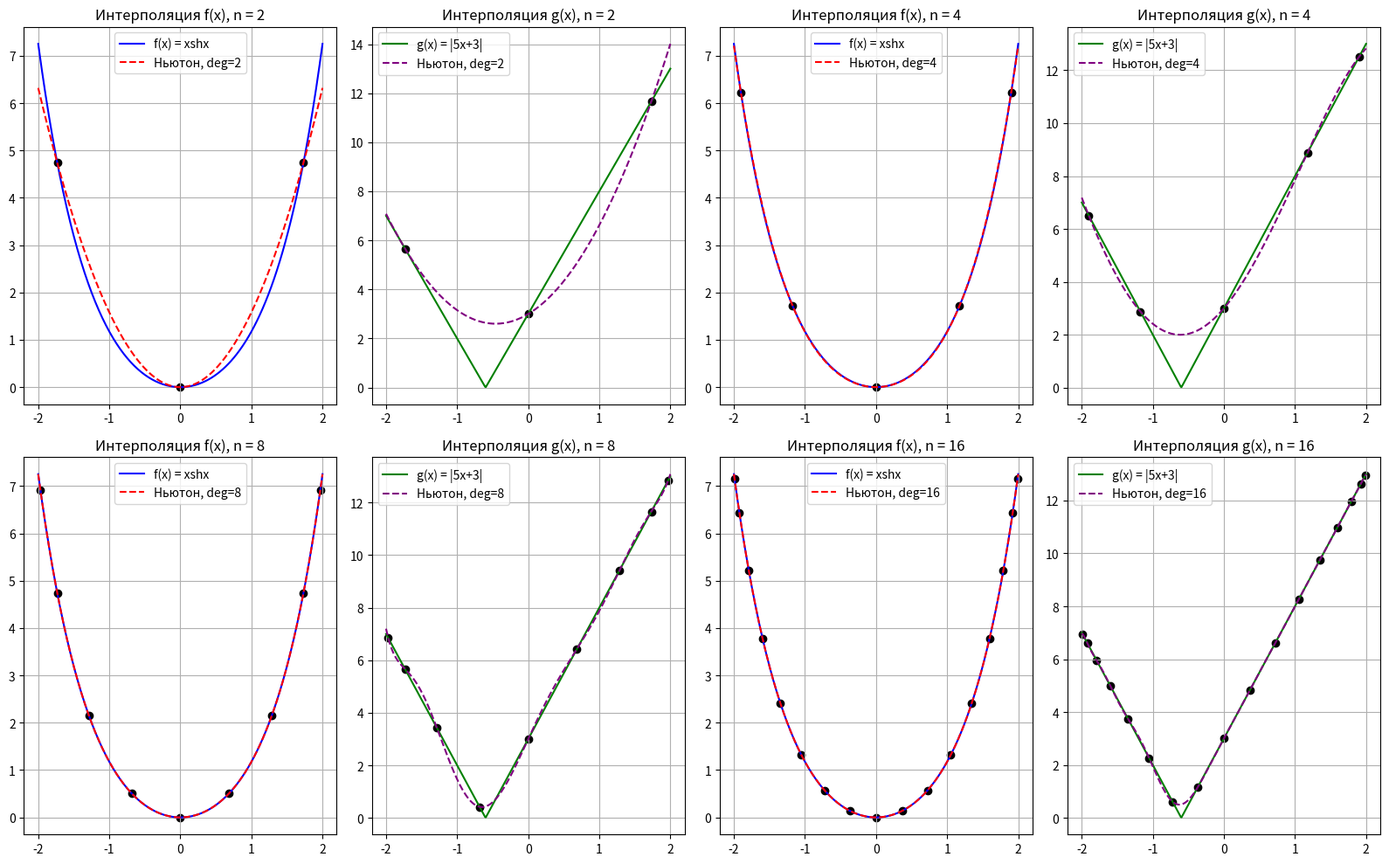

Reproduce this figure in Python.
import math
import matplotlib.pyplot as plt

def linspace(a: float, b: float, num: int) -> list[float]:
    """Возвращает список num равномерно распределённых значений от a до b."""
    if num == 1:
        return [a]
    step: float = (b - a) / (num - 1)
    return [a + i * step for i in range(num)]

def chebyshev_nodes(a: float, b: float, n: int) -> list[float]:
    """Генерирует n+1 узлов Чебышёва на отрезке [a, b]."""
    return [math.cos((2 * k + 1) * math.pi / (2 * (n + 1))) * (b - a) / 2 + (b + a) / 2 for k in range(n + 1)]

def f(x: float) -> float:
    return x * math.sinh(x)

def g(x: float) -> float:
    return abs(5 * x + 3)

def divided_diff(x: list[float], y: list[float]) -> list[float]:
    """Вычисляет коэффициенты разделённых разностей."""
    n: int = len(x)
    coef: list[float] = [y[0]]
    temp: list[float] = y.copy()
    for j in range(1, n):
        for i in range(n - j):
            temp[i] = (temp[i + 1] - temp[i]) / (x[i + j] - x[i])
        coef.append(temp[0])
    return coef

def newton_poly(x_data: list[float], coef: list[float], x_vals: list[float]) -> list[float]:
    """Вычисляет значения интерполяционного многочлена Ньютона."""
    p_vals: list[float] = []
    n: int = len(coef)
    for x in x_vals:
        p: float = 0
        term: float = 1
        for i in range(n):
            p += coef[i] * term
            term *= (x - x_data[i])
        p_vals.append(p)
    return p_vals

def newton_poly_str(x_data: list[float], coef: list[float], degree: int) -> str:
    """Формирует строковое представление многочлена Ньютона."""
    terms: list[str] = []
    for i in range(degree + 1):
        term_str: str = f"({coef[i]:g})"
        for j in range(i):
            term_str += f"*(x {'+' if x_data[j] < 0 else '-'} {abs(x_data[j]):g})"
        terms.append(term_str)
    return " + ".join(terms)

# Список степеней многочленов
degrees: list[int] = [2, 4, 8, 16]

# Подготовка графиков: 2 строки x 4 столбца
fig, axs = plt.subplots(2, 4, figsize=(16, 10))
axs = axs.flatten()

# Плотная сетка для отображения функций
x_dense: list[float] = linspace(-2, 2, 400)

# Построение интерполяции
for idx, n in enumerate(degrees):
    num_nodes: int = n + 1
    x_nodes: list[float] = chebyshev_nodes(-2, 2, n)

    # Интерполяция для f(x)
    y_nodes_f: list[float] = [f(x) for x in x_nodes]
    coef_f: list[float] = divided_diff(x_nodes, y_nodes_f)
    p_values_f: list[float] = newton_poly(x_nodes, coef_f, x_dense)

    # Интерполяция для g(x)
    y_nodes_g: list[float] = [g(x) for x in x_nodes]
    coef_g: list[float] = divided_diff(x_nodes, y_nodes_g)
    p_values_g: list[float] = newton_poly(x_nodes, coef_g, x_dense)

    # График f(x)
    axs[2 * idx].plot(x_dense, [f(x) for x in x_dense], label="f(x) = xshx", color="blue")
    axs[2 * idx].plot(x_dense, p_values_f, label=f"Ньютон, deg={n}", color="red", linestyle="--")
    axs[2 * idx].scatter(x_nodes, y_nodes_f, color="black")
    axs[2 * idx].set_title(f"Интерполяция f(x), n = {n}")
    axs[2 * idx].legend()
    axs[2 * idx].grid(True)

    # График g(x)
    axs[2 * idx + 1].plot(x_dense, [g(x) for x in x_dense], label="g(x) = |5x+3|", color="green")
    axs[2 * idx + 1].plot(x_dense, p_values_g, label=f"Ньютон, deg={n}", color="purple", linestyle="--")
    axs[2 * idx + 1].scatter(x_nodes, y_nodes_g, color="black")
    axs[2 * idx + 1].set_title(f"Интерполяция g(x), n = {n}")
    axs[2 * idx + 1].legend()
    axs[2 * idx + 1].grid(True)

    if n == 2:
        poly_str_f = newton_poly_str(x_nodes, coef_f, degree=2)
        poly_str_g = newton_poly_str(x_nodes, coef_g, degree=2)
        print("Аналитическое представление многочлена Ньютона 2-й степени:")
        print(f"f(x): {poly_str_f}")
        print(f"g(x): {poly_str_g}")

plt.tight_layout()
plt.show()
